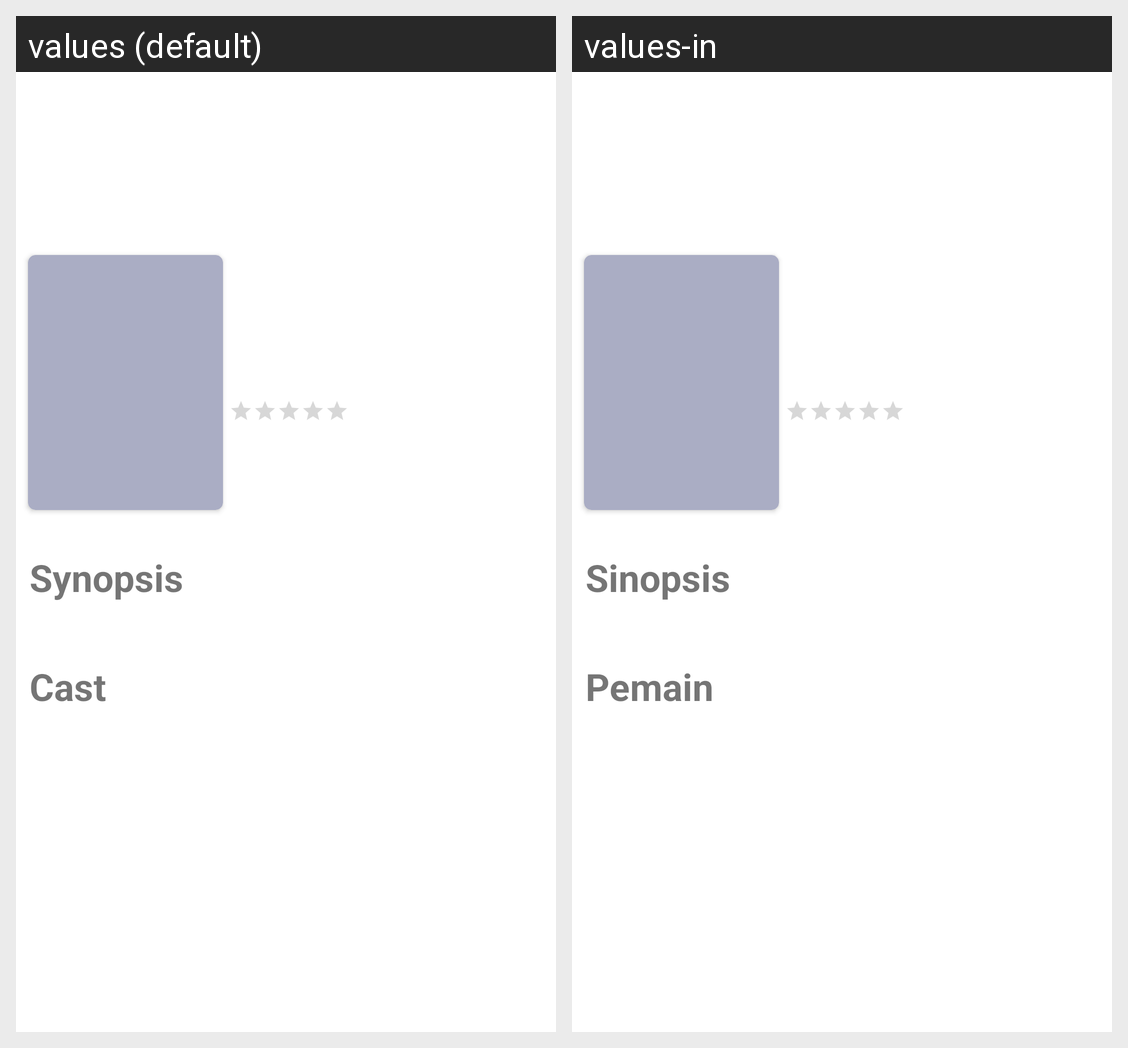

Strings drawn on this Android screen and how each of the app's shown locales translates them:
Android screen res/layout/activity_detail_film.xml rendered under 2 locales, left to right: values (default), values-in. Device: Nexus 5 (rendered at 1080×1920; each locale shown at half size, 540×960, under a caption strip naming it); theme MyMaterialTheme.
Strings drawn on this screen, with the default value and each locale's value (text and hints the layout hard-codes, and strings that could not be matched under every locale, appear in the picture but are not listed):

synopsis
  values: Synopsis
  values-in: Sinopsis

cast
  values: Cast
  values-in: Pemain
